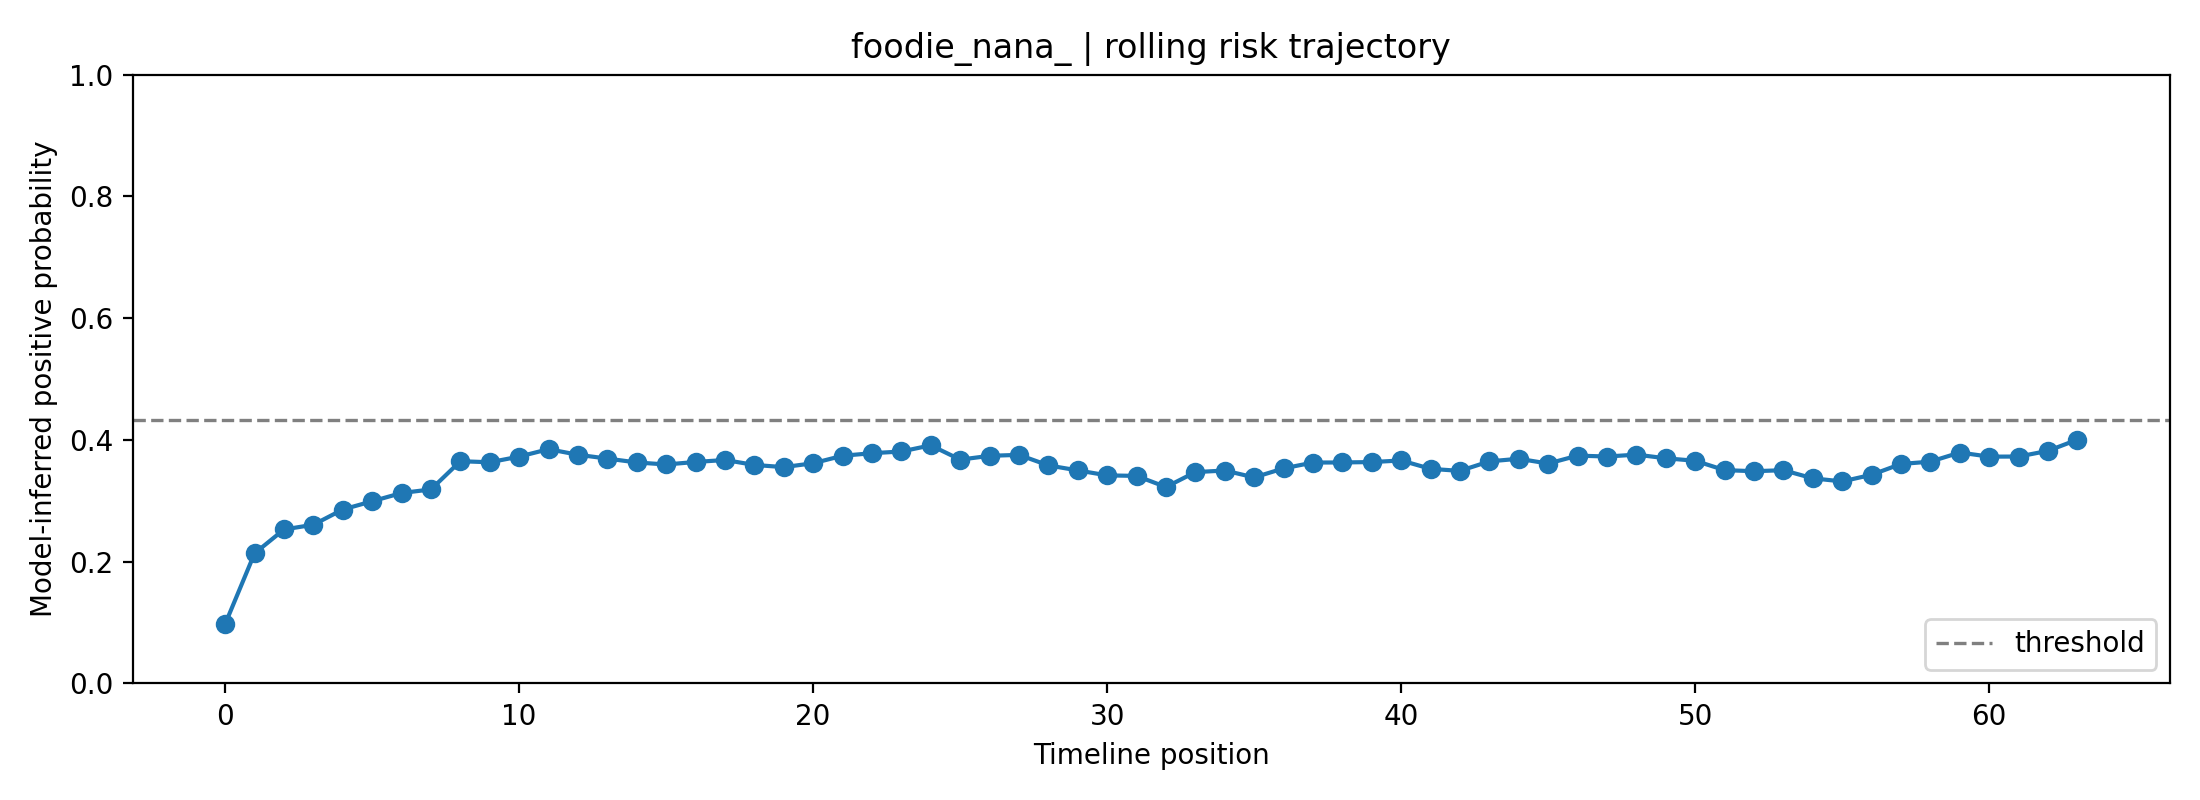

Values plotted in this chart, from the file beside it:
fold, user_id, label, position, risk_prob, raw_prob, logit, n_posts_used, mode
1, foodie_nana_, 0, 0, 0.09764, 0.2387, -1.16, 1, rolling
1, foodie_nana_, 0, 1, 0.2137, 0.3665, -0.5472, 2, rolling
1, foodie_nana_, 0, 2, 0.2529, 0.4011, -0.4008, 3, rolling
1, foodie_nana_, 0, 3, 0.2607, 0.4077, -0.3736, 4, rolling
1, foodie_nana_, 0, 4, 0.2857, 0.4281, -0.2897, 5, rolling
1, foodie_nana_, 0, 5, 0.2993, 0.4388, -0.2461, 6, rolling
1, foodie_nana_, 0, 6, 0.3128, 0.4493, -0.2036, 7, rolling
1, foodie_nana_, 0, 7, 0.3187, 0.4538, -0.1855, 8, rolling
1, foodie_nana_, 0, 8, 0.3651, 0.488, -0.04812, 8, rolling
1, foodie_nana_, 0, 9, 0.3633, 0.4867, -0.0532, 8, rolling
1, foodie_nana_, 0, 10, 0.3726, 0.4934, -0.02653, 8, rolling
1, foodie_nana_, 0, 11, 0.3848, 0.502, 0.007982, 8, rolling
1, foodie_nana_, 0, 12, 0.3756, 0.4955, -0.01802, 8, rolling
1, foodie_nana_, 0, 13, 0.3694, 0.491, -0.03584, 8, rolling
1, foodie_nana_, 0, 14, 0.363, 0.4865, -0.0541, 8, rolling
1, foodie_nana_, 0, 15, 0.3597, 0.4841, -0.06371, 8, rolling
1, foodie_nana_, 0, 16, 0.3638, 0.4871, -0.05172, 8, rolling
1, foodie_nana_, 0, 17, 0.367, 0.4894, -0.04246, 8, rolling
1, foodie_nana_, 0, 18, 0.3589, 0.4835, -0.06585, 8, rolling
1, foodie_nana_, 0, 19, 0.3553, 0.4809, -0.07625, 8, rolling
1, foodie_nana_, 0, 20, 0.3617, 0.4856, -0.05774, 8, rolling
1, foodie_nana_, 0, 21, 0.374, 0.4944, -0.02255, 8, rolling
1, foodie_nana_, 0, 22, 0.3782, 0.4973, -0.01071, 8, rolling
1, foodie_nana_, 0, 23, 0.381, 0.4993, -0.002747, 8, rolling
1, foodie_nana_, 0, 24, 0.3911, 0.5064, 0.02564, 8, rolling
1, foodie_nana_, 0, 25, 0.3676, 0.4898, -0.04073, 8, rolling
1, foodie_nana_, 0, 26, 0.3739, 0.4943, -0.02298, 8, rolling
1, foodie_nana_, 0, 27, 0.3755, 0.4954, -0.01836, 8, rolling
1, foodie_nana_, 0, 28, 0.3581, 0.483, -0.06812, 8, rolling
1, foodie_nana_, 0, 29, 0.3499, 0.477, -0.09197, 8, rolling
1, foodie_nana_, 0, 30, 0.3418, 0.471, -0.116, 8, rolling
1, foodie_nana_, 0, 31, 0.3409, 0.4704, -0.1186, 8, rolling
1, foodie_nana_, 0, 32, 0.3226, 0.4567, -0.1735, 8, rolling
1, foodie_nana_, 0, 33, 0.3471, 0.475, -0.1002, 8, rolling
1, foodie_nana_, 0, 34, 0.3498, 0.4769, -0.09251, 8, rolling
1, foodie_nana_, 0, 35, 0.3384, 0.4686, -0.1259, 8, rolling
1, foodie_nana_, 0, 36, 0.3533, 0.4794, -0.08228, 8, rolling
1, foodie_nana_, 0, 37, 0.3628, 0.4864, -0.05459, 8, rolling
1, foodie_nana_, 0, 38, 0.363, 0.4865, -0.05402, 8, rolling
1, foodie_nana_, 0, 39, 0.3636, 0.4869, -0.05225, 8, rolling
1, foodie_nana_, 0, 40, 0.3663, 0.4888, -0.04465, 8, rolling
1, foodie_nana_, 0, 41, 0.3525, 0.4789, -0.0845, 8, rolling
1, foodie_nana_, 0, 42, 0.3492, 0.4765, -0.09424, 8, rolling
1, foodie_nana_, 0, 43, 0.3648, 0.4878, -0.04892, 8, rolling
1, foodie_nana_, 0, 44, 0.3691, 0.4908, -0.03664, 8, rolling
1, foodie_nana_, 0, 45, 0.3612, 0.4852, -0.05935, 8, rolling
1, foodie_nana_, 0, 46, 0.3742, 0.4945, -0.02192, 8, rolling
1, foodie_nana_, 0, 47, 0.3727, 0.4935, -0.02619, 8, rolling
1, foodie_nana_, 0, 48, 0.3759, 0.4957, -0.01733, 8, rolling
1, foodie_nana_, 0, 49, 0.3699, 0.4914, -0.03442, 8, rolling
1, foodie_nana_, 0, 50, 0.3658, 0.4885, -0.04612, 8, rolling
1, foodie_nana_, 0, 51, 0.3504, 0.4773, -0.09068, 8, rolling
1, foodie_nana_, 0, 52, 0.3486, 0.4761, -0.09581, 8, rolling
1, foodie_nana_, 0, 53, 0.3503, 0.4773, -0.09102, 8, rolling
1, foodie_nana_, 0, 54, 0.3369, 0.4675, -0.1304, 8, rolling
1, foodie_nana_, 0, 55, 0.3318, 0.4636, -0.1457, 8, rolling
1, foodie_nana_, 0, 56, 0.3427, 0.4717, -0.1132, 8, rolling
1, foodie_nana_, 0, 57, 0.3605, 0.4847, -0.06122, 8, rolling
1, foodie_nana_, 0, 58, 0.3643, 0.4874, -0.05023, 8, rolling
1, foodie_nana_, 0, 59, 0.3793, 0.4981, -0.007606, 8, rolling
... 4 more rows
